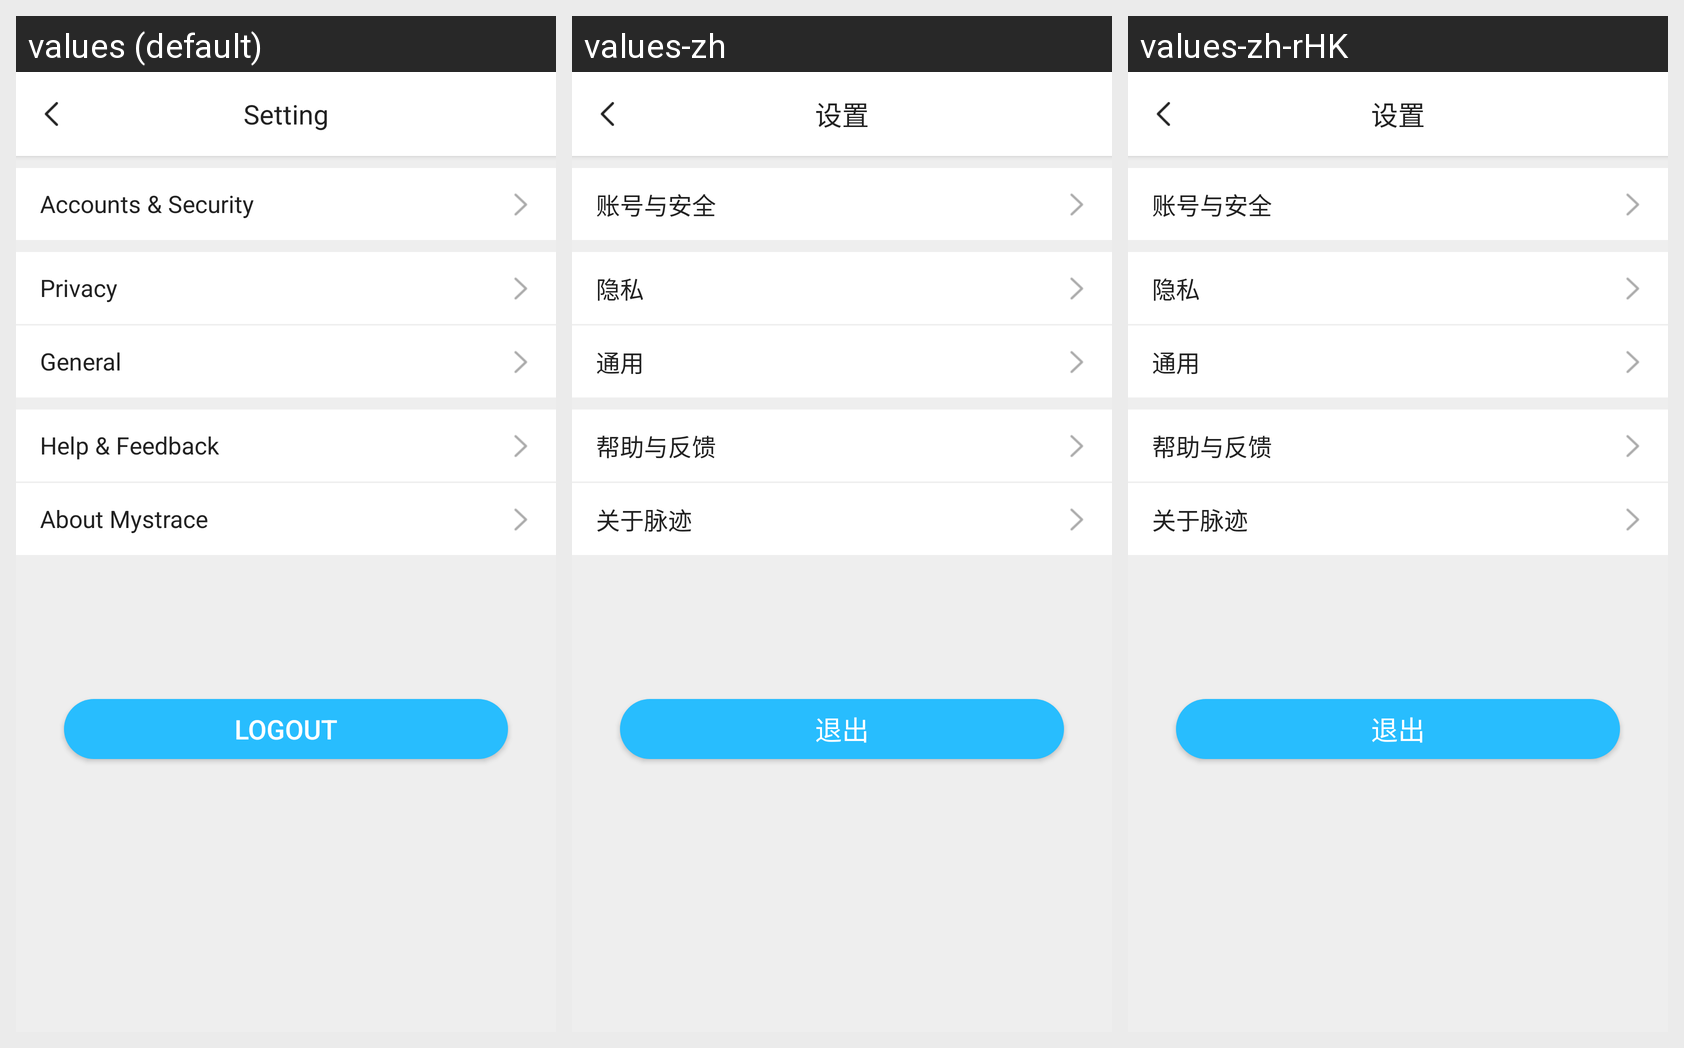

For this localized Android screen grid, give each drawn string resource with its value in every locale shown.
Android screen res/layout/activity_setting.xml rendered under 3 locales, left to right: values (default), values-zh, values-zh-rHK. Device: Nexus 5 (rendered at 1080×1920; each locale shown at half size, 540×960, under a caption strip naming it); theme AppTheme.
Strings drawn on this screen, with the default value and each locale's value (text and hints the layout hard-codes, and strings that could not be matched under every locale, appear in the picture but are not listed):

account_security
  values: Accounts & Security
  values-zh: 账号与安全
  values-zh-rHK: 账号与安全

setting_privacy
  values: Privacy
  values-zh: 隐私
  values-zh-rHK: 隐私

setting_general
  values: General
  values-zh: 通用
  values-zh-rHK: 通用

setting_help_feedback
  values: Help & Feedback
  values-zh: 帮助与反馈
  values-zh-rHK: 帮助与反馈

logout
  values: Logout
  values-zh: 退出
  values-zh-rHK: 退出
